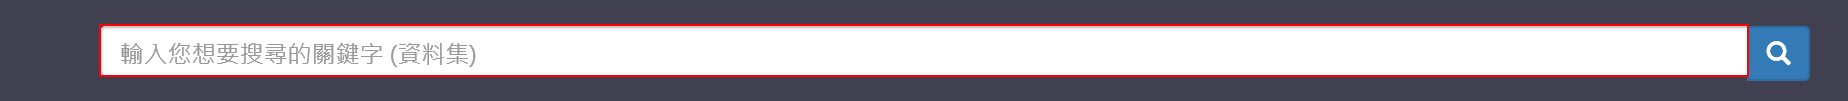
Task: EPS prediction
Workflow: Main

Step 1 [try]: type "NameOfCompanyMonthlyIncomes" into the text box

Step 2: click on the button (no picture)

Step 3: click on the link (no picture) (repeated 2 times)

Step 5 [try]: type "NameOfCompanyInfo" into the text box (same screen as step 1)

Step 6: click on the button (no picture)

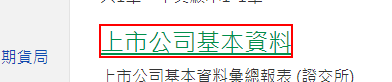
Step 7: click on the link

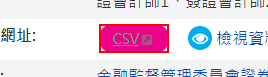
Step 8 [try]: click on the link
